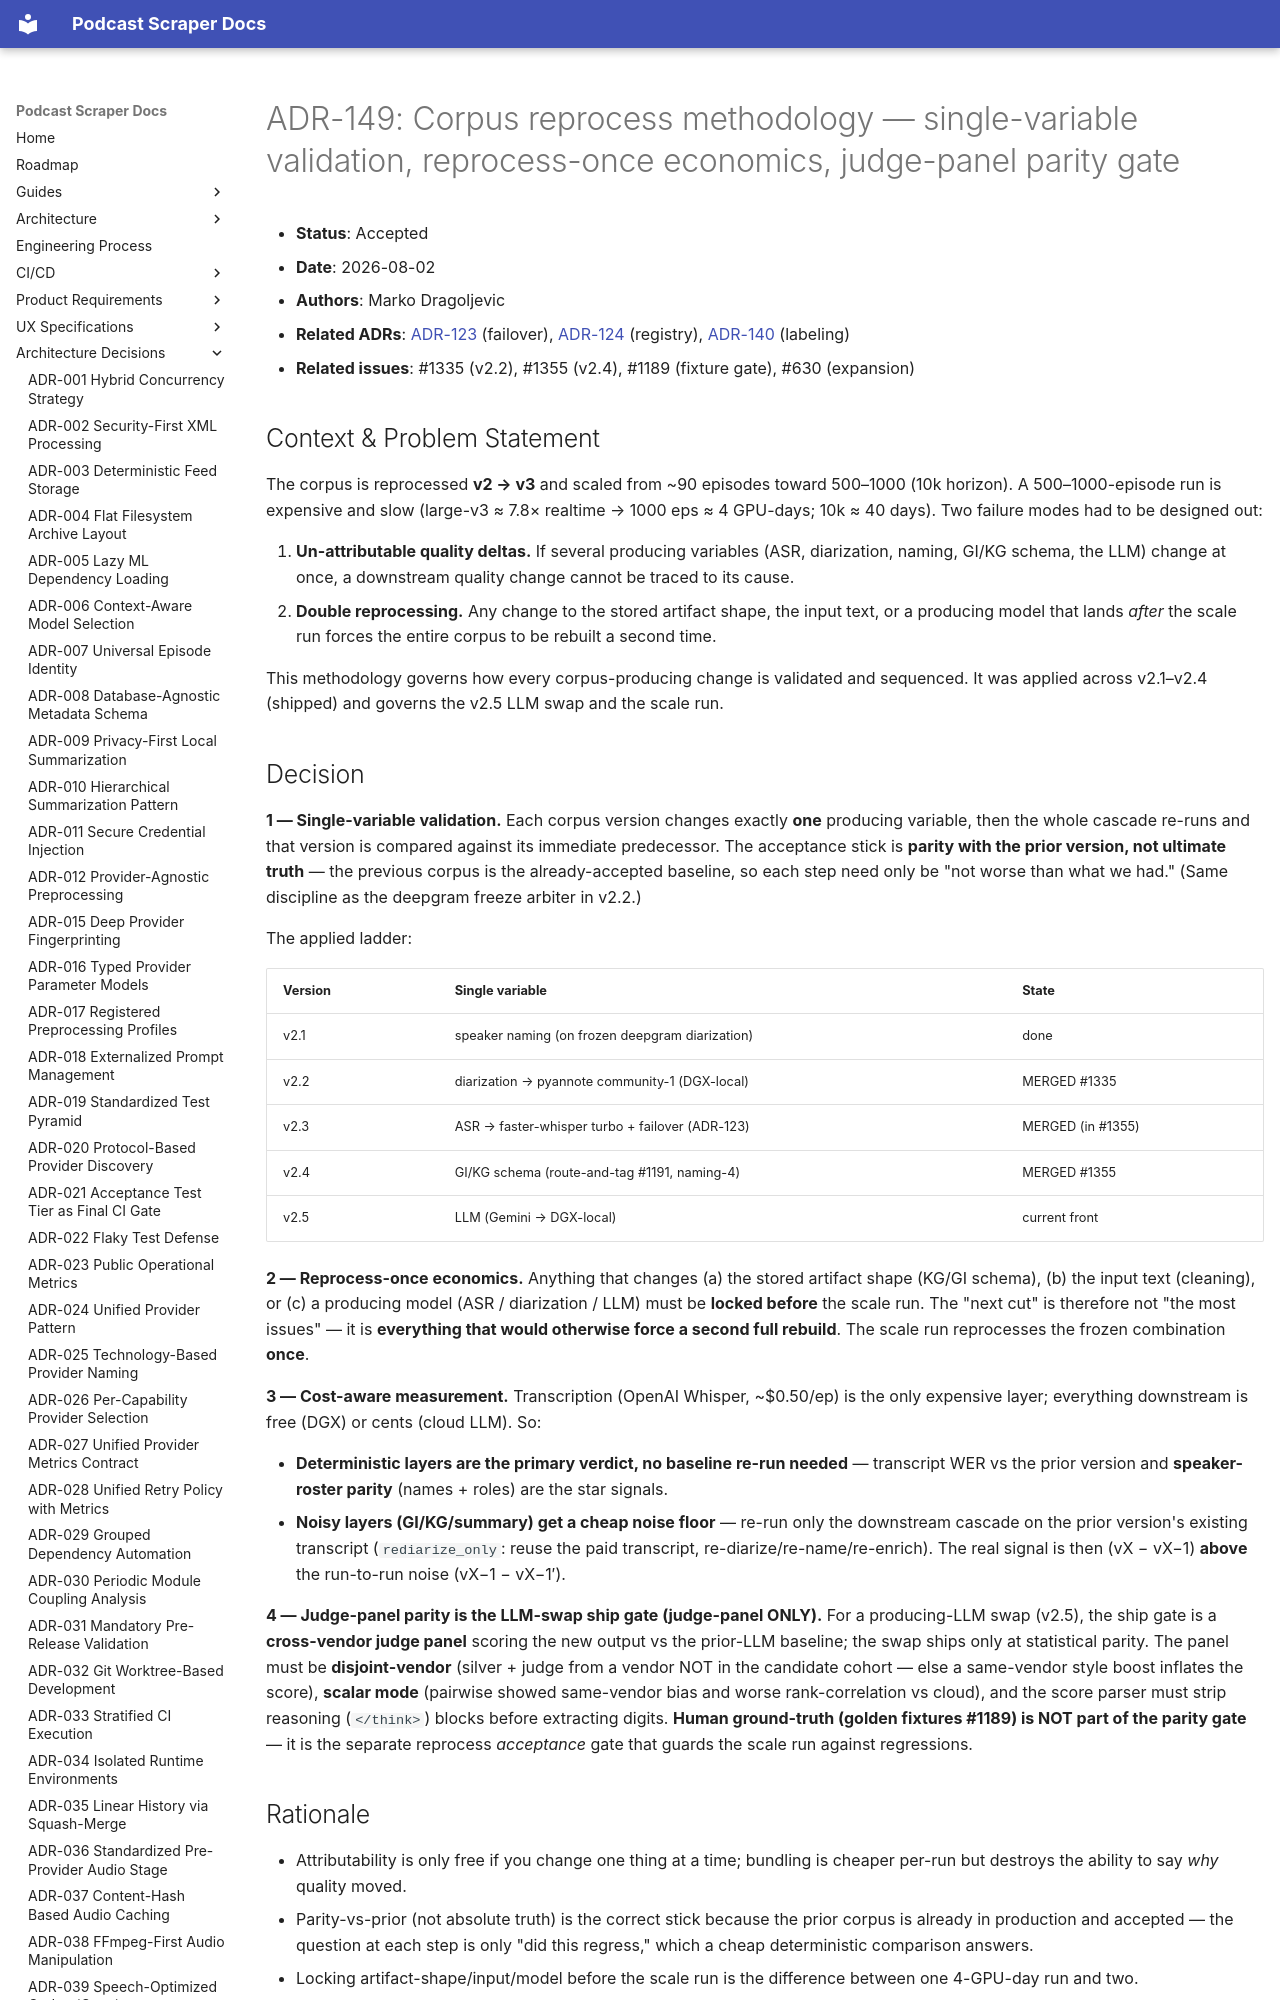

repository: chipi/podcast_scraper · page: adr/ADR-149-corpus-reprocess-methodology/index.html · generator: mkdocs

# ADR-149: Corpus reprocess methodology — single-variable validation, reprocess-once economics, judge-panel parity gate

- **Status**: Accepted
- **Date**: 2026-08-02
- **Authors**: Marko Dragoljevic
- **Related ADRs**: [ADR-123](ADR-123-quality-gate-transcription-failover.md) (failover), [ADR-124](ADR-124-model-governance-registry-sanctioned.md) (registry), [ADR-140](ADR-140-versioned-labeling-profiles.md) (labeling)
- **Related issues**: #1335 (v2.2), #1355 (v2.4), #1189 (fixture gate), #630 (expansion)

## Context & Problem Statement

The corpus is reprocessed **v2 → v3** and scaled from ~90 episodes toward 500–1000
(10k horizon). A 500–1000-episode run is expensive and slow (large-v3 ≈ 7.8× realtime →
1000 eps ≈ 4 GPU-days; 10k ≈ 40 days). Two failure modes had to be designed out:

1. **Un-attributable quality deltas.** If several producing variables (ASR, diarization,
   naming, GI/KG schema, the LLM) change at once, a downstream quality change cannot be
   traced to its cause.
2. **Double reprocessing.** Any change to the stored artifact shape, the input text, or a
   producing model that lands *after* the scale run forces the entire corpus to be
   rebuilt a second time.

This methodology governs how every corpus-producing change is validated and sequenced. It
was applied across v2.1–v2.4 (shipped) and governs the v2.5 LLM swap and the scale run.
